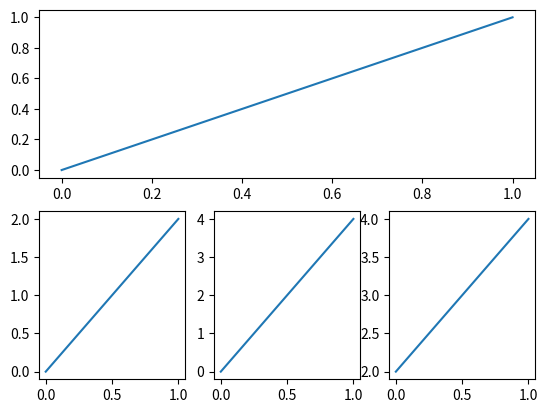

Reproduce this figure in Python.
# -*- coding: utf-8 -*-
"""
Created on Wed Mar 22 20:14:07 2017

[redacted]
"""

import numpy as np
import matplotlib.pyplot as plt
from mpl_toolkits.mplot3d import Axes3D

fig=plt.figure()
ax=Axes3D(fig)
x=np.arange(-4,4,0.25)
y=np.arange(-4,4,0.25)
X,Y=np.meshgrid(x,y)
R=np.sqrt(X**2+Y**2)
Z=np.sin(R)
ax.plot_surface(X,Y,Z,rstride=1,cstride=1,cmap=plt.get_cmap('rainbow'))
#rstride跨度
ax.contourf(X,Y,Z,zdir='z',offset=-1,cmap='rainbow')
#plt.show()

#Subplot
#可以纠结的subplot
plt.figure()
plt.subplot(2,1,1)
plt.plot([0,1],[0,1])
plt.subplot(2,3,4)
plt.plot([0,1],[0,2])
plt.subplot(235)
plt.plot([0,1],[0,4])
plt.subplot(236)
plt.plot([0,1],[2,4])
plt.show()
